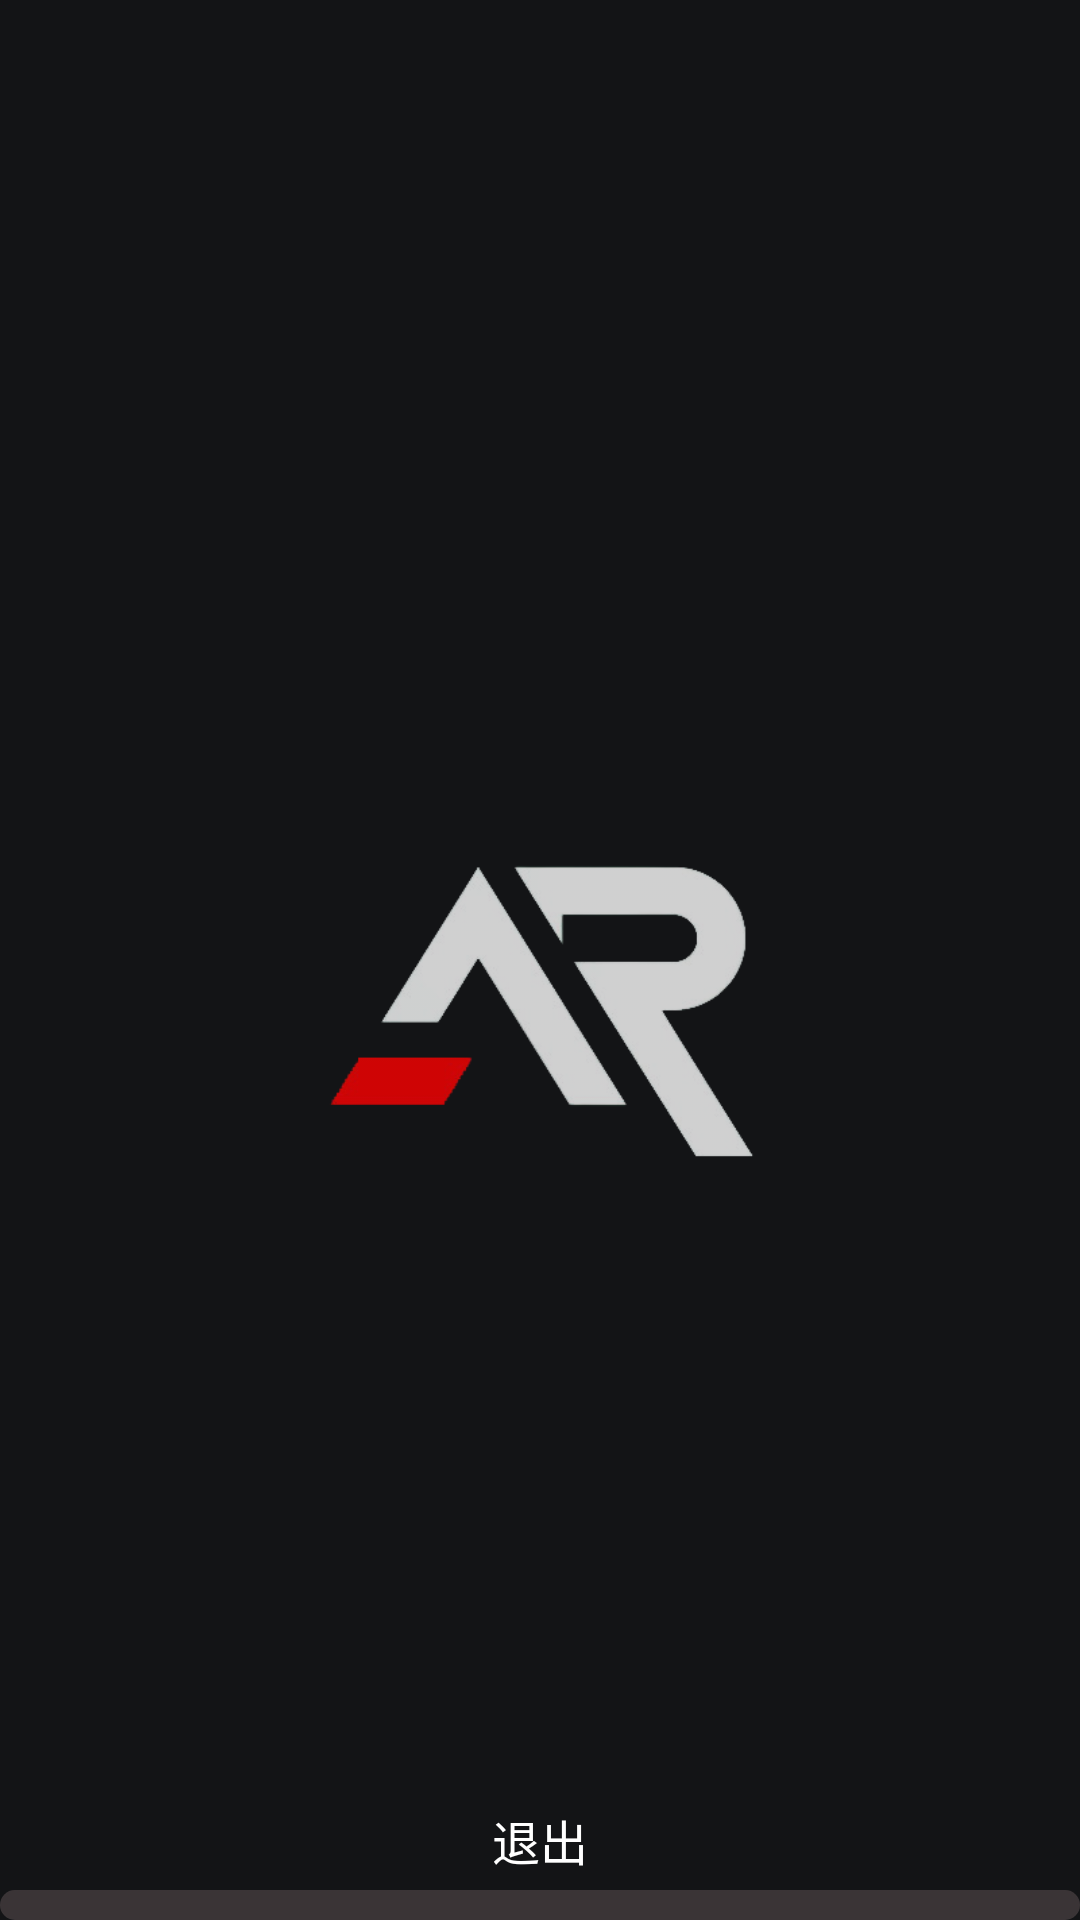

Here is an Android app screen rendered from its layout file. Give the layout XML and the strings, colors and styles it references.
<!-- AndroidManifest.xml: application theme Theme.Xpeg_Esp -->
<!-- res/layout/layout_splash.xml -->
<?xml version="1.0" encoding="utf-8"?>
<LinearLayout xmlns:android="http://schemas.android.com/apk/res/android"
    android:layout_width="match_parent"
    android:layout_height="match_parent"
    android:background="#FF131416"
    android:gravity="center_horizontal"
    android:orientation="vertical">

    <LinearLayout
        android:layout_width="match_parent"
        android:layout_height="wrap_content"
        android:background="#FF131416"
        android:gravity="center_horizontal"
        android:orientation="vertical">

        <ImageView
            android:id="@+id/logo"
            android:layout_width="170dp"
            android:layout_height="170dp"
            android:layout_gravity="center"
            android:layout_marginLeft="10dp"
            android:layout_marginTop="250dp"
            android:alpha="0.8"
            android:src="@drawable/thumb" />
    </LinearLayout>

    <LinearLayout
        android:layout_width="match_parent"
        android:layout_height="match_parent">

        <LinearLayout
            android:layout_width="match_parent"
            android:layout_height="wrap_content"
            android:layout_gravity="bottom"
            android:gravity="center_horizontal"
            android:orientation="vertical">

            <TextView
                android:id="@+id/text"
                android:layout_width="wrap_content"
                android:layout_height="wrap_content"
                android:layout_marginBottom="5dp"
                android:text="退出"
                android:textColor="#FFFFFFFF"
                android:textSize="16sp" />

            <ProgressBar
                android:id="@+id/progress"
                style="@android:style/Widget.ProgressBar.Horizontal"
                android:layout_width="match_parent"
                android:layout_height="10dp"
                android:progressBackgroundTint="#FF3A3436"
                android:progressTint="#b20000" />
        </LinearLayout>
    </LinearLayout>
</LinearLayout>
<!-- resources referenced by this layout -->
<resources>
  <!-- drawable thumb: png bitmap (drawable, 24310 bytes) -->
  <style name="Theme.Xpeg_Esp" parent="@android:style/Theme.Light.NoTitleBar">
          
          <item name="android:colorPrimary">@color/purple_500</item>
          <item name="android:colorPrimaryDark">@color/purple_700</item>
          <item name="android:colorAccent">@color/teal_200</item>
          <item name="android:navigationBarColor">?android:attr/colorPrimary</item>
      </style>
  <color name="purple_500">#FF6200EE</color>
  <color name="purple_700">#FF3700B3</color>
  <color name="teal_200">#FF03DAC5</color>
</resources>
